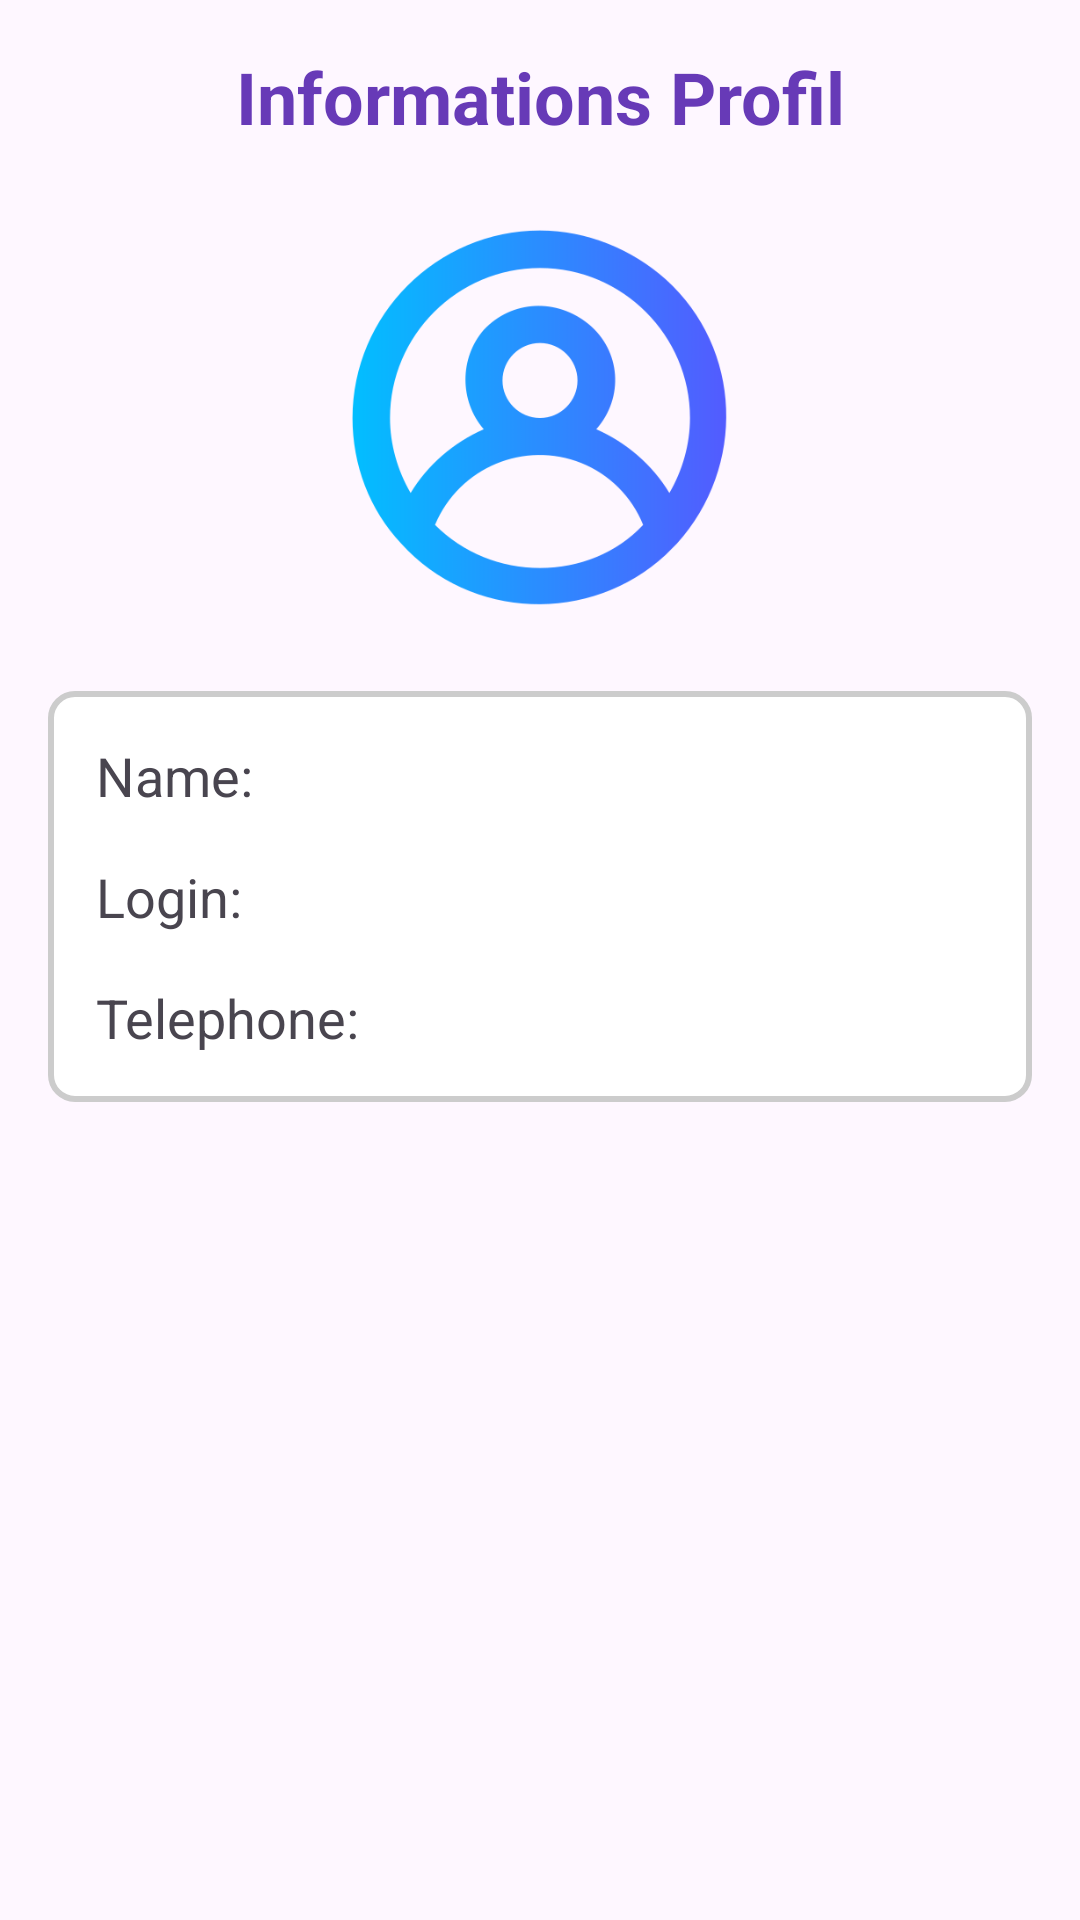

Write the Android layout XML for this screen, with the resource values it uses.
<!-- AndroidManifest.xml: application theme Theme.ElderHealthAppMobile -->
<!-- res/layout/activity_profile.xml -->
<LinearLayout xmlns:android="http://schemas.android.com/apk/res/android"
    android:layout_width="match_parent"
    android:layout_height="match_parent"
    android:orientation="vertical"
    android:padding="16dp">
    <TextView
        android:id="@+id/titleProfile"
        android:layout_width="match_parent"
        android:layout_height="wrap_content"
        android:text="Informations Profil"
        android:textSize="24sp"
        android:textStyle="bold"
        android:gravity="center"
        android:layout_marginBottom="16dp"
        android:textColor="#673AB7" />

    
    <ImageView
        android:id="@+id/imgProfile"
        android:layout_width="150dp"
        android:layout_height="150dp"
        android:layout_gravity="center_horizontal"
        android:src="@drawable/profile"
        android:scaleType="centerCrop"
        android:layout_marginBottom="16dp" />

    
    <LinearLayout
        android:layout_width="match_parent"
        android:layout_height="wrap_content"
        android:orientation="vertical"
        android:background="@drawable/border"
        android:padding="8dp"
        android:layout_marginBottom="8dp">

        <TextView
            android:id="@+id/txtName"
            android:layout_width="match_parent"
            android:layout_height="wrap_content"
            android:text="Name: "
            android:textSize="18sp"
            android:padding="8dp" />

        <TextView
            android:id="@+id/txtLogin"
            android:layout_width="match_parent"
            android:layout_height="wrap_content"
            android:text="Login: "
            android:textSize="18sp"
            android:padding="8dp" />

        <TextView
            android:id="@+id/txtTelephone"
            android:layout_width="match_parent"
            android:layout_height="wrap_content"
            android:text="Telephone: "
            android:textSize="18sp"
            android:padding="8dp" />
    </LinearLayout>
</LinearLayout>
<!-- resources referenced by this layout -->
<resources>
  <!-- drawable border (drawable) -->
  <shape xmlns:android="http://schemas.android.com/apk/res/android">
      <solid android:color="#FFFFFF" />
      <stroke
          android:width="2dp"
          android:color="#CCCCCC" />
      <corners android:radius="8dp" />
  </shape>
  <!-- drawable profile: png bitmap (drawable, 26891 bytes) -->
  <style name="Theme.ElderHealthAppMobile" parent="Base.Theme.ElderHealthAppMobile" />
  <style name="Base.Theme.ElderHealthAppMobile" parent="Theme.Material3.DayNight.NoActionBar">
          
          
      </style>
</resources>
